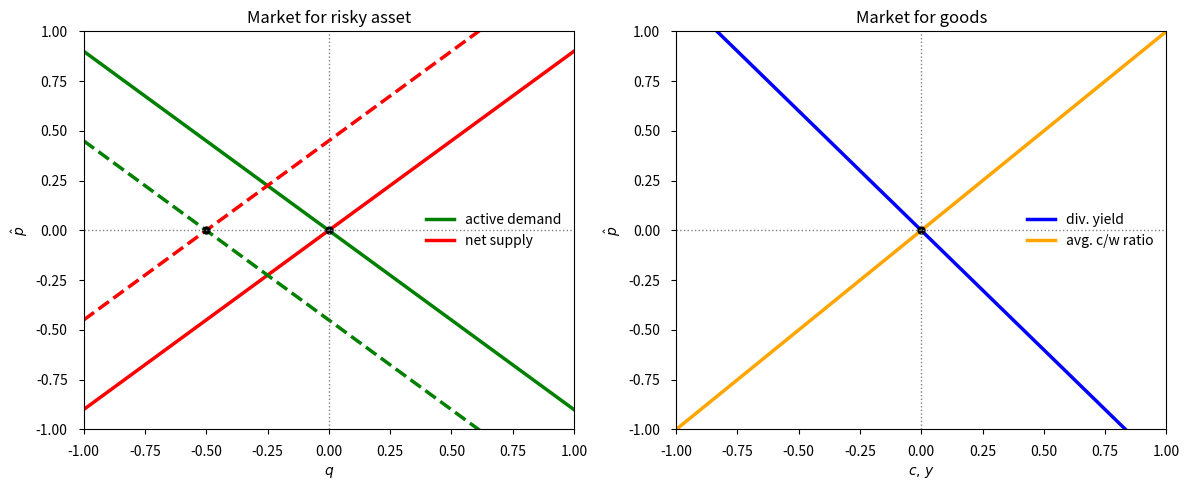

Here is the Python script that generated this plot:
import matplotlib.pyplot as plt
import numpy as np

# Vector-friendly text embedding
plt.rcParams['pdf.fonttype'] = 42
plt.rcParams['ps.fonttype']  = 42

# Slopes (linearized)
m_blue, m_orng  = -1.2,  1.0   # goods market lines
m_green, m_red  = -0.9,  0.9   # risky-asset lines

# Domains
c = np.linspace(-1, 1, 200)
q = np.linspace(-1, 1, 200)

# Baseline lines (through (0,0))
p_blue  = m_blue * c
p_orng  = m_orng * c
p_green = m_green * q
p_red   = m_red   * q

# Comparative statics: LEFT shift (meet at q = -0.50, p = 0)
delta = 0.50
p_green_shift = m_green * (q + delta)  # shift left
p_red_shift   = m_red   * (q + delta)  # shift left
q_meet, p_meet = -delta, 0.0

fig, axes = plt.subplots(1, 2, figsize=(12,5))

# (1) Risky asset (left) — green/red, dashed left shift
ax = axes[0]
ax.plot(q, p_green,        label="active demand", color="green", lw=2.5)
ax.plot(q, p_red,          label="net supply",    color="red",   lw=2.5)
ax.plot(q, p_green_shift, '--', color="green", lw=2.5)
ax.plot(q, p_red_shift,   '--', color="red",   lw=2.5)
ax.plot([0, q_meet], [0, p_meet], 'ko', markersize=5)  # dots at (0,0) and (-0.5,0)
ax.axhline(0, color="gray", linestyle=":", lw=1)
ax.axvline(0, color="gray", linestyle=":", lw=1)
ax.set_xlim(-1,1); ax.set_ylim(-1,1)
ax.set_title("Market for risky asset")
ax.set_xlabel(r"$q$")
ax.set_ylabel(r"$\hat{p}$")
ax.legend(frameon=False)
ax.tick_params(axis='x', pad=8)
ax.tick_params(axis='y', pad=8)

# (2) Goods (right) — blue/orange, clean panel
ax = axes[1]
ax.plot(c, p_blue,  label="div. yield", color="blue",   lw=2.5)
ax.plot(c, p_orng,  label="avg. c/w ratio",     color="orange", lw=2.5)
ax.plot(0, 0, 'ko', markersize=5)
ax.axhline(0, color="gray", linestyle=":", lw=1)
ax.axvline(0, color="gray", linestyle=":", lw=1)
ax.set_xlim(-1,1); ax.set_ylim(-1,1)
ax.set_title("Market for goods")
ax.set_xlabel(r"$c,\, y$")
ax.set_ylabel(r"$\hat{p}$")
ax.legend(frameon=False)
ax.tick_params(axis='x', pad=8)
ax.tick_params(axis='y', pad=8)

plt.tight_layout()
plt.savefig("mkt_equilibrium.png", dpi=300, bbox_inches="tight")
# plt.savefig("mkt_equilibrium.pdf", bbox_inches="tight")
plt.show()
